The GitHub repository PredaAlinCatalin/Grayscale-images-colouring- contains a labelled image folder "linnaeus5x64" with 5 categories: berry, bird, flower, strawberry, strawberry 2. Examples follow, each with its label.

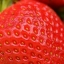
Label: strawberry 2

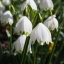
Label: flower

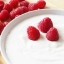
Label: strawberry

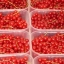
Label: berry

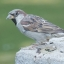
Label: bird

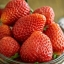
Label: strawberry 2
